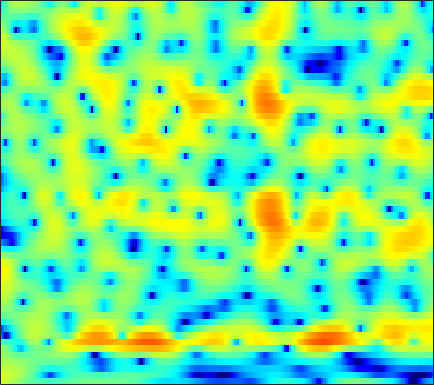

The data file committed next to this chart (first rows):
4.1954, 3.9646, 3.6135, 3.2157, 2.89, 2.4218, 1.9188, 1.5264, 0.98955, 0.45151, -0.074608, -0.45571, -0.93727, -1.382, -1.6876, -2.0556, -2.3783, -2.5856, -2.8207, -2.9972, -3.116, -3.1679, -3.2032, -3.1969
4.317, 4.3, 4.217, 4.063, 3.903, 3.627, 3.285, 2.985, 2.525, 1.995, 1.392, 0.8861, 0.134, -0.7182, -1.436, -2.515, -3.766, -4.844, -6.526, -8.572, -11.11, -13.38, -16.4, -16.85
2.936, 3.064, 3.151, 3.153, 3.102, 2.969, 2.769, 2.576, 2.265, 1.891, 1.458, 1.095, 0.5556, -0.04669, -0.5383, -1.246, -2.011, -2.613, -3.435, -4.241, -4.968, -5.415, -5.809, -5.934
1.945, 1.957, 1.913, 1.81, 1.703, 1.528, 1.325, 1.16, 0.9257, 0.6874, 0.4509, 0.2791, 0.05353, -0.1691, -0.3344, -0.5506, -0.7648, -0.9182, -1.107, -1.271, -1.4, -1.47, -1.53, -1.55
1.692, 1.42, 1.002, 0.5326, 0.1586, -0.3557, -0.843, -1.171, -1.515, -1.719, -1.764, -1.703, -1.535, -1.315, -1.139, -0.9181, -0.7259, -0.6058, -0.4677, -0.3417, -0.2019, -0.08232, 0.1014, 0.3198
1.368, 0.8539, 0.07629, -0.8594, -1.7, -3.087, -4.876, -6.534, -9.017, -10.39, -8.848, -6.877, -4.514, -2.752, -1.799, -0.936, -0.4908, -0.3832, -0.4784, -0.7566, -1.062, -1.171, -0.9734, -0.3119
-2.611, -3.329, -4.05, -4.393, -4.527, -4.65, -4.892, -5.203, -5.677, -5.644, -4.465, -3.056, -1.172, 0.3299, 1.122, 1.742, 1.792, 1.45, 0.4009, -1.602, -5.143, -9.707, -13.79, -6.365
-13.85, -17.06, -24.59, -19.4, -13.88, -9.369, -6.394, -4.668, -2.854, -1.378, -0.1051, 0.7402, 1.721, 2.515, 2.951, 3.305, 3.374, 3.239, 2.893, 2.41, 1.887, 1.489, 1.054, 0.7686
-17.24, -14.37, -11.72, -9.618, -8.203, -6.305, -4.452, -3.195, -1.714, -0.4306, 0.6644, 1.352, 2.094, 2.665, 3.005, 3.314, 3.447, 3.426, 3.246, 2.926, 2.505, 2.101, 1.452, 0.6723
-6.193, -5.737, -4.954, -4.079, -3.403, -2.515, -1.634, -1.002, -0.2255, 0.4917, 1.142, 1.57, 2.07, 2.463, 2.684, 2.884, 2.98, 2.968, 2.812, 2.488, 2.009, 1.551, 0.7982, -0.1679
-1.352, -1.25, -1.099, -0.9314, -0.7747, -0.5611, -0.3673, -0.2214, -0.006177, 0.2435, 0.5242, 0.7663, 1.13, 1.501, 1.754, 2.017, 2.202, 2.281, 2.291, 2.138, 1.802, 1.44, 0.7951, -0.07157
0.6966, 0.7152, 0.6274, 0.3791, 0.09251, -0.4169, -1.076, -1.62, -2.32, -2.814, -2.908, -2.652, -1.953, -1.052, -0.3674, 0.4579, 1.103, 1.457, 1.779, 1.944, 1.929, 1.809, 1.513, 1.1
2.184, 2.192, 1.969, 1.45, 0.8204, -0.3718, -2.071, -3.83, -7.281, -13.54, -25.47, -13.95, -7.619, -4.247, -2.555, -0.9219, 0.2207, 0.8088, 1.308, 1.572, 1.669, 1.646, 1.518, 1.341
3.433, 3.465, 3.283, 2.863, 2.38, 1.527, 0.4435, -0.5002, -1.798, -2.861, -3.358, -3.268, -2.654, -1.793, -1.176, -0.5169, -0.06663, 0.1529, 0.25, 0.1207, -0.1865, -0.5069, -1.011, -1.551
4.271, 4.294, 4.147, 3.836, 3.517, 2.976, 2.341, 1.85, 1.21, 0.6345, 0.1838, -0.06512, -0.319, -0.4851, -0.5622, -0.7059, -0.9716, -1.249, -1.733, -2.435, -3.419, -4.362, -5.965, -8.087
5.174, 5.094, 4.845, 4.429, 4.024, 3.378, 2.65, 2.07, 1.278, 0.5113, -0.1681, -0.5957, -1.058, -1.438, -1.704, -2.042, -2.432, -2.834, -3.523, -4.384, -5.475, -6.481, -8.081, -10.05
6.46, 6.215, 5.744, 5.077, 4.438, 3.421, 2.196, 1.135, -0.4137, -2.002, -3.416, -4.133, -4.466, -4.302, -4.09, -3.855, -3.798, -3.974, -4.52, -5.34, -6.347, -7.185, -8.18, -8.892
7.315, 6.953, 6.31, 5.477, 4.7, 3.414, 1.749, 0.179, -2.506, -6.415, -13.47, -30.48, -14.26, -8.47, -6.207, -4.566, -3.904, -3.842, -4.368, -5.656, -7.761, -10.08, -14.5, -17.87
5.831, 5.464, 4.858, 4.15, 3.537, 2.586, 1.498, 0.5742, -0.8036, -2.182, -3.356, -3.837, -3.744, -3.169, -2.628, -1.972, -1.693, -1.722, -2.083, -2.883, -4.133, -5.252, -6.697, -7.284
1.567, 1.211, 0.73, 0.237, -0.1067, -0.5001, -0.8044, -0.9966, -1.174, -1.219, -1.148, -1.04, -0.7815, -0.3957, -0.1382, 0.1767, 0.4627, 0.5513, 0.5635, 0.4707, 0.2784, 0.1097, -0.08786, -0.1433
-4.968, -5.469, -6.082, -6.649, -6.926, -6.958, -6.593, -6.037, -5.043, -4.014, -2.972, -2.23, -1.358, -0.5437, 0.01242, 0.6191, 1.157, 1.504, 1.85, 2.116, 2.309, 2.409, 2.49, 2.511
-13.1, -13.82, -15, -16.76, -18.76, -21.45, -18.77, -15.12, -11.11, -8.195, -5.992, -4.604, -3.064, -1.876, -1.084, -0.1249, 0.6433, 1.184, 1.833, 2.369, 2.822, 3.094, 3.374, 3.515
-23.75, -22.17, -20.39, -19.45, -19.35, -18.8, -16.92, -14.56, -11.49, -8.995, -6.915, -5.732, -4.402, -3.303, -2.616, -1.691, -0.775, -0.1095, 0.8303, 1.712, 2.493, 2.988, 3.51, 3.871
-20.55, -19.13, -16.16, -14.06, -12.73, -11.15, -9.758, -8.726, -7.492, -6.486, -5.766, -5.419, -5.31, -5.376, -5.406, -5.296, -4.349, -3.156, -1.4, 0.3301, 1.809, 2.715, 3.627, 4.245
-9.869, -9.353, -8.427, -7.421, -6.662, -5.762, -4.954, -4.441, -4.019, -3.737, -3.911, -4.289, -5.42, -7.644, -10.6, -21.16, -16.33, -8.968, -3.828, -0.6386, 1.569, 2.777, 3.947, 4.641
-6.299, -5.708, -5.071, -4.425, -3.967, -3.448, -2.991, -2.746, -2.54, -2.445, -2.548, -2.75, -3.1, -3.712, -4.003, -4.102, -3.413, -2.345, -0.7688, 0.8287, 2.127, 2.876, 3.601, 3.989
-5.826, -5.243, -4.491, -3.879, -3.515, -3.128, -2.892, -2.805, -2.684, -2.694, -2.563, -2.445, -2.157, -1.685, -1.277, -0.5654, 0.1768, 0.7876, 1.585, 2.272, 2.801, 3.052, 3.114, 2.952
-6.048, -5.19, -4.218, -3.482, -3.126, -2.907, -3.034, -3.316, -3.966, -4.683, -5.099, -4.832, -3.754, -2.099, -0.8522, 0.6404, 1.966, 2.711, 3.53, 4.021, 4.201, 4.106, 3.642, 2.722
-7.969, -6.586, -5.168, -4.17, -3.683, -3.467, -3.78, -4.45, -6.281, -9.646, -18.37, -24.07, -9.673, -4.347, -1.723, 0.7503, 2.525, 3.495, 4.391, 4.899, 5.004, 4.813, 4.227, 3.088
-11.91, -10.32, -8.428, -7.019, -6.193, -5.445, -5.063, -5.032, -5.23, -5.548, -5.635, -5.229, -4.08, -2.408, -1.227, 0.2869, 1.445, 2.17, 2.844, 3.257, 3.408, 3.352, 3.083, 2.614
-14.41, -12.57, -10.42, -8.521, -7.332, -6.013, -4.983, -4.367, -3.671, -3.095, -2.508, -2.049, -1.35, -0.6505, -0.09391, 0.5503, 1.133, 1.461, 1.792, 1.968, 2.034, 2.027, 1.93, 1.834
-15.6, -12.82, -9.982, -7.723, -6.335, -4.782, -3.532, -2.73, -1.849, -1.098, -0.4641, -0.04803, 0.4415, 0.8358, 1.097, 1.341, 1.496, 1.522, 1.468, 1.302, 1.047, 0.8328, 0.5824, 0.4263
-9.92, -8.318, -6.358, -4.649, -3.547, -2.267, -1.206, -0.5, 0.2611, 0.9126, 1.404, 1.708, 1.976, 2.157, 2.199, 2.166, 1.975, 1.742, 1.265, 0.5873, -0.3225, -1.164, -2.357, -3.423
-3.872, -3.35, -2.588, -1.752, -1.12, -0.3116, 0.4363, 0.9209, 1.477, 1.886, 2.165, 2.29, 2.34, 2.305, 2.184, 1.972, 1.609, 1.276, 0.6179, -0.3139, -1.682, -3.177, -6.159, -11.82
-1.79, -1.898, -1.781, -1.417, -0.9902, -0.3423, 0.3194, 0.7229, 1.157, 1.359, 1.384, 1.25, 0.984, 0.565, 0.2821, -0.09627, -0.3188, -0.4724, -0.6371, -0.9079, -1.346, -1.804, -2.531, -3.131
-3.365, -4.616, -5.325, -4.552, -3.415, -1.831, -0.5738, 0.1295, 0.6493, 0.7798, 0.4409, -0.1022, -1.226, -2.768, -3.959, -5.15, -4.98, -4.193, -2.836, -1.683, -0.8321, -0.3351, 0.1449, 0.6113
-5.427, -10.05, -17.07, -9.395, -5.504, -2.323, -0.4149, 0.4993, 1.113, 1.168, 0.6075, -0.2145, -2.08, -5.046, -8.707, -17.18, -12.95, -8.03, -4.255, -1.996, -0.5399, 0.1921, 0.932, 1.475
-0.3678, -1.125, -1.552, -1.207, -0.615, 0.3098, 1.143, 1.583, 1.936, 1.893, 1.533, 1.044, 0.1121, -0.9664, -1.793, -2.511, -2.604, -2.306, -1.675, -1.107, -0.7187, -0.6045, -0.6636, -0.9161
0.5123, 0.5173, 0.6646, 1.006, 1.321, 1.756, 2.139, 2.341, 2.481, 2.452, 2.264, 2.008, 1.599, 1.116, 0.7444, 0.3284, -0.08141, -0.2812, -0.5826, -0.9325, -1.506, -2.097, -3.362, -5.312
-2.366, -1.378, -0.1958, 0.7816, 1.381, 1.982, 2.377, 2.559, 2.616, 2.562, 2.363, 2.127, 1.791, 1.357, 1.02, 0.5852, 0.08709, -0.2452, -0.768, -1.301, -1.958, -2.495, -3.502, -4.773
-5.848, -3.212, -0.8421, 0.6441, 1.402, 2.03, 2.32, 2.37, 2.212, 1.914, 1.481, 1.138, 0.6599, 0.151, -0.1815, -0.7648, -1.287, -1.782, -2.358, -2.85, -3.047, -3.065, -2.84, -2.491
-0.4688, 0.2819, 1.216, 1.923, 2.24, 2.381, 2.179, 1.786, 1.05, -0.008444, -1.133, -1.849, -2.61, -2.908, -3.067, -3.475, -4.213, -5.174, -6.877, -8.555, -8.571, -7.194, -4.693, -2.538
2.135, 2.296, 2.485, 2.601, 2.555, 2.266, 1.612, 0.7952, -0.833, -3.36, -7.222, -11.25, -13.53, -9.387, -7.271, -5.685, -5.683, -6.386, -8.504, -12.31, -12.66, -9.213, -4.987, -2.026
0.6919, 0.8301, 1.034, 1.184, 1.244, 1.155, 0.781, 0.2942, -0.8498, -2.525, -4.649, -6.204, -7.001, -5.889, -4.715, -3.571, -2.948, -2.802, -2.828, -2.844, -2.525, -2.043, -1.088, -0.06271
-3.725, -3.532, -3.066, -2.333, -1.658, -0.7927, -0.1151, 0.2069, 0.4003, 0.3634, 0.1943, 0.03524, -0.04773, 0.05514, 0.1313, 0.3, 0.4265, 0.4112, 0.2984, 0.2149, 0.04731, -0.005763, -0.1136, -0.1306
-10.26, -12.19, -13.2, -9.292, -6.2, -3.061, -0.8761, 0.288, 1.441, 2.189, 2.644, 2.861, 3.032, 3.052, 3.005, 2.847, 2.548, 2.258, 1.755, 1.081, 0.2643, -0.4629, -1.605, -2.889
-8.796, -9.856, -10.05, -7.499, -5.1, -2.331, -0.189, 1.042, 2.257, 3.102, 3.641, 3.888, 4.009, 3.925, 3.771, 3.387, 2.818, 2.288, 1.431, 0.3169, -1.014, -2.281, -4.32, -7.129
-3.078, -2.856, -2.284, -1.423, -0.6515, 0.4307, 1.451, 2.116, 2.819, 3.32, 3.606, 3.668, 3.574, 3.3, 2.957, 2.339, 1.552, 0.8331, -0.2967, -1.561, -3.006, -4.207, -5.894, -7.634
0.07512, 0.4266, 0.9356, 1.448, 1.821, 2.307, 2.727, 2.984, 3.227, 3.338, 3.311, 3.161, 2.818, 2.313, 1.792, 0.9084, -0.1434, -1.06, -2.475, -4.008, -5.624, -6.829, -8.3, -9.554
2.053, 2.381, 2.728, 2.992, 3.15, 3.297, 3.369, 3.378, 3.322, 3.151, 2.86, 2.562, 2.05, 1.345, 0.6685, -0.4015, -1.737, -2.929, -4.803, -7.036, -9.569, -11.44, -13.51, -14.68
3.519, 3.683, 3.762, 3.732, 3.656, 3.486, 3.275, 3.09, 2.807, 2.48, 2.075, 1.734, 1.164, 0.4365, -0.2177, -1.237, -2.56, -3.821, -5.895, -8.671, -12.81, -17.52, -34.23, -21.87
4.501, 4.355, 4.018, 3.53, 3.084, 2.454, 1.852, 1.453, 1.003, 0.6595, 0.3576, 0.09533, -0.3496, -0.849, -1.251, -1.924, -2.695, -3.319, -4.321, -5.552, -6.895, -7.786, -8.521, -8.269
4.091, 3.582, 2.649, 1.383, 0.2283, -1.483, -3.12, -3.957, -4.271, -4.012, -3.695, -3.663, -3.847, -4.257, -4.587, -4.91, -4.816, -4.5, -3.985, -3.48, -2.978, -2.63, -2.075, -1.386
2.246, 1.552, 0.2109, -1.717, -3.712, -7.598, -14.63, -30.13, -15.42, -10.31, -8.387, -7.956, -8.483, -10.37, -12.85, -15.52, -12.83, -9.777, -6.512, -4.141, -2.393, -1.333, -0.1046, 0.9746
0.3445, -0.1426, -1.024, -2.206, -3.339, -5.077, -6.781, -7.624, -7.807, -7.334, -7.04, -7.137, -7.937, -9.454, -11.04, -12.34, -10.73, -8.551, -5.819, -3.619, -1.891, -0.7833, 0.4466, 1.509
-1.821, -1.727, -1.608, -1.633, -1.737, -1.992, -2.276, -2.473, -2.671, -2.836, -2.989, -3.191, -3.529, -3.888, -4.062, -4.077, -3.75, -3.329, -2.572, -1.73, -0.8877, -0.2993, 0.4666, 1.204
-5.615, -4.071, -2.424, -1.247, -0.6048, -0.02787, 0.3172, 0.4634, 0.5353, 0.491, 0.3776, 0.2468, 0.05948, -0.1667, -0.3074, -0.4968, -0.6687, -0.7657, -0.882, -0.9911, -1.045, -1.036, -0.8376, -0.4173
-7.13, -4.447, -1.943, -0.2002, 0.7269, 1.603, 2.136, 2.366, 2.495, 2.481, 2.332, 2.194, 1.949, 1.66, 1.379, 0.9319, 0.3715, -0.1417, -1.038, -2.215, -3.676, -4.77, -5.785, -5.449
